The GitHub repository hakimlutfi46/DBS-image-classification contains a labelled image folder "dataset_split" with 3 categories: boot, sandal, shoe. Examples follow, each with its label.

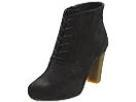
Label: boot

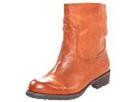
Label: boot

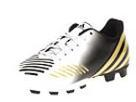
Label: shoe

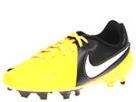
Label: shoe

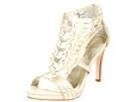
Label: sandal

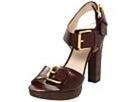
Label: sandal
